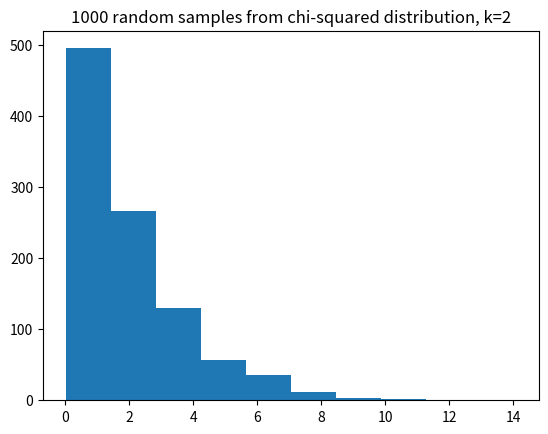

Recreate this plot in Python.
import numpy as np
# Make random number generator.
rng = np.random.default_rng()
import matplotlib.pyplot as plt

# Import the Scipy statistics routines.
import scipy.stats as sps

def t_test(group1, group2):
    """ Independent sample t value and one-tail upper-tail p value.
    """
    g1_mean = np.mean(group1)
    g2_mean = np.mean(group2)
    omd = g1_mean - g2_mean  # The observed mean difference.
    errors = np.concatenate([group1 - g1_mean, group2 - g2_mean])
    g1_n = len(group1)  # Number of observations in group1
    g2_n = len(group2)  # Number of observations in group2
    df = g1_n + g2_n - 2  # The "degrees of freedom".
    estimated_sd = np.sqrt(np.sum(errors ** 2) / df)
    t_stat = omd / (estimated_sd * np.sqrt(1 / g1_n + 1 / g2_n))
    upper_tail_p = 1 - sps.t.cdf(t_stat, df)
    return [t_stat, upper_tail_p]

beer_activated = np.array([14, 33, 27, 11, 12, 27, 26,
                           25, 27, 27, 22, 36, 37,  3,
                           23,  7, 25, 17, 36, 31, 30,
                           22, 20, 29, 23])
water_activated = np.array([33, 23, 23, 13, 24,  8,  4,
                            21, 24, 21, 26, 27, 22, 21,
                            25, 20,  7, 3])

t, p = t_test(beer_activated, water_activated)
print('t statistic:', t)
print('Upper-tail p value:', p)

result = sps.ttest_ind(beer_activated, water_activated)
print('Scipy t statistic:', result.statistic)
print('Scipy upper-tail p value:', result.pvalue / 2)

# Observed mean difference
np.mean(beer_activated) - np.mean(water_activated)

n_iters = 10000
p_values = np.zeros(n_iters)  # Store the p values
for i in np.arange(n_iters):
    # Make 40 numbers from a normal distribution with mean 10, sd 2.
    # These are our numbers from the null world.
    randoms = rng.normal(10, 2, size=40)
    # Split into two groups of size 20, and do a t-test.
    t, p = t_test(randoms[:20], randoms[20:])
    # Store the p value from the t-test.
    p_values[i] = p
# Show the first 5 p values.
p_values[:5]

# Proportion of times the t-test said: surprising at 5% level.
np.count_nonzero(p_values <= 0.05) / n_iters

# t-test working on unequal group sizes.
p_values = np.zeros(n_iters)  # Store the p values
for i in np.arange(n_iters):
    # Make 40 numbers from a normal distribution with mean 10, sd 2.
    randoms = rng.normal(10, 2, size=40)
    # Split into two groups of size 3 and 37, and do a t-test.
    t, p = t_test(randoms[:3], randoms[3:])
    # Store the p value from the t-test.
    p_values[i] = p
# Show the first 5 p values.
p_values[:5]

# Proportion of times the t-test said: surprising at 5% level.
# This time with unequal group sizes.
np.count_nonzero(p_values <= 0.05) / n_iters

some_chi2_numbers = np.random.chisquare(2, size=1000)
plt.hist(some_chi2_numbers)
plt.title('1000 random samples from chi-squared distribution, k=2');

# t-test working on unequal group sizes and not-normal distribution.
p_values = np.zeros(n_iters)  # Store the p values
for i in np.arange(n_iters):
    # Make 40 numbers from a chi-squared distribution with k=2
    randoms = np.random.chisquare(2, size=40)
    # Split into two groups of size 3 and 37, and do a t-test.
    t, p = t_test(randoms[:3], randoms[3:])
    # Store the p value from the t-test.
    p_values[i] = p
# Show the first 5 p values.
p_values[:5]

# Proportion of times the t-test said: surprising at 5% level.
# This time with unequal group sizes.
np.count_nonzero(p_values <= 0.05) / n_iters

def permutation(group1, group2, niters=10000):
    omd = np.mean(group1) - np.mean(group2)
    g1_n = len(group1)
    fake_mds = np.zeros(niters)
    pooled = np.concatenate([group1, group2])
    for i in np.arange(niters):
        shuffled = rng.permutation(pooled)
        fake_mds[i] = np.mean(shuffled[:g1_n]) - np.mean(shuffled[g1_n:])
    return np.count_nonzero(fake_mds >= omd) / niters

permutation(beer_activated, water_activated)

t_test(beer_activated, water_activated)

# Permutation working on unequal group sizes and not-normal distribution.
# This is slow - do fewer iterations.
n_iters = 1000
p_values = np.zeros(n_iters)  # Store the p values
for i in np.arange(n_iters):
    # Make 40 numbers from a chi-squared distribution with k=2
    randoms = np.random.chisquare(2, size=40)
    # Split into two groups of size 3 and 37, and do a t-test.
    # Use fewer iterations than usual to save computation time.
    p = permutation(randoms[:3], randoms[3:], niters=1000)
    # Store the p value from the permutation test.
    p_values[i] = p
# Show the first 5 p values.
p_values[:5]

# Proportion of times the permutation test said: surprising at 5% level.
# With unequal group sizes, not-normal distribution.
np.count_nonzero(p_values <= 0.05) / n_iters